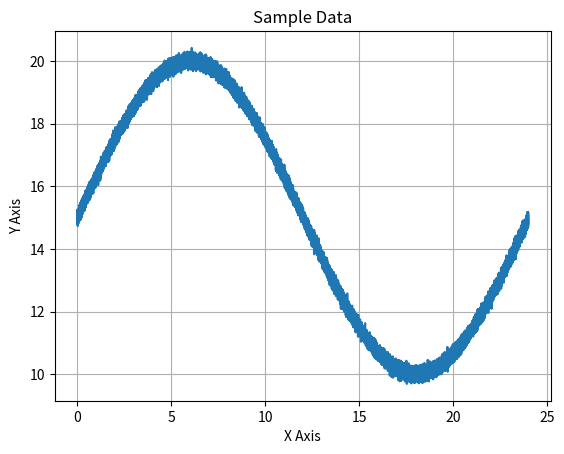
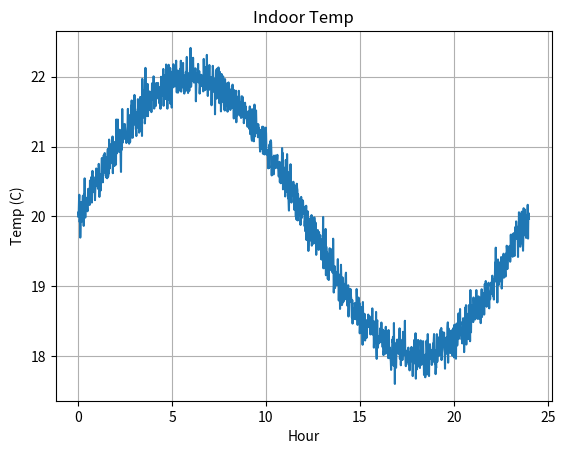
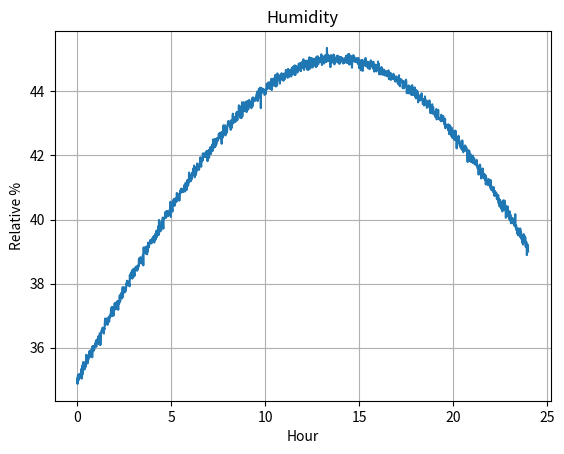
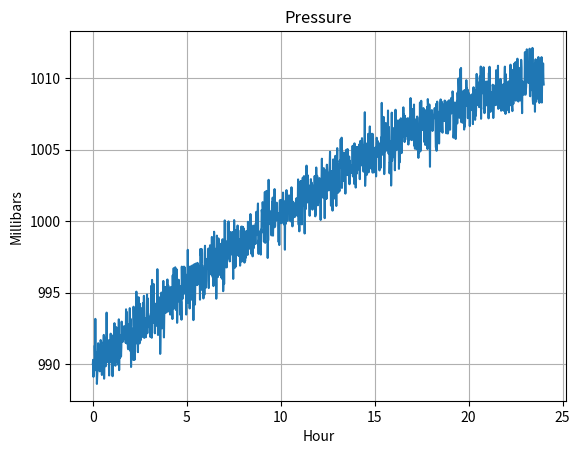

Reproduce these figures in Python, in order.
##
# MIT License
# 
# Copyright (c) 2020 - 2024 Andrew D. King
# 
# Permission is hereby granted, free of charge, to any person obtaining a copy
# of this software and associated documentation files (the "Software"), to deal
# in the Software without restriction, including without limitation the rights
# to use, copy, modify, merge, publish, distribute, sublicense, and/or sell
# copies of the Software, and to permit persons to whom the Software is
# furnished to do so, subject to the following conditions:
# 
# The above copyright notice and this permission notice shall be included in all
# copies or substantial portions of the Software.
# 
# THE SOFTWARE IS PROVIDED "AS IS", WITHOUT WARRANTY OF ANY KIND, EXPRESS OR
# IMPLIED, INCLUDING BUT NOT LIMITED TO THE WARRANTIES OF MERCHANTABILITY,
# FITNESS FOR A PARTICULAR PURPOSE AND NONINFRINGEMENT. IN NO EVENT SHALL THE
# AUTHORS OR COPYRIGHT HOLDERS BE LIABLE FOR ANY CLAIM, DAMAGES OR OTHER
# LIABILITY, WHETHER IN AN ACTION OF CONTRACT, TORT OR OTHERWISE, ARISING FROM,
# OUT OF OR IN CONNECTION WITH THE SOFTWARE OR THE USE OR OTHER DEALINGS IN THE
# SOFTWARE.
#

import logging
import math
import numpy as calcLib
import matplotlib.pyplot as plotLib

class SensorDataGenerator(object):
	"""
	This is a simple sine wave generator utility class that supports
	approximate emulation of temperature, pressure, and humidity values
	that one might expect from an environmental sensor package.
	
	This is provided for simple testing purposes only.
	"""
	
	MIN_HOURS = 0
	MAX_HOURS = 24 * 7
	
	DEFAULT_MIN_VALUE = 0.0
	DEFAULT_MAX_VALUE = 100.0
	
	MIN_INDOOR_TEMP = 15.0
	LOW_NORMAL_INDOOR_TEMP = 18.0
	HI_NORMAL_INDOOR_TEMP = 22.0
	MAX_INDOOR_TEMP = 25.0
	
	MIN_ENV_TEMP = DEFAULT_MIN_VALUE
	MAX_ENV_TEMP = 40.0
	
	MIN_MONITOR_TEMP = -100.0
	MAX_MONITOR_TEMP = 100.0
	
	MIN_ENV_HUMIDITY = DEFAULT_MIN_VALUE
	LOW_NORMAL_ENV_HUMIDITY = 35.0
	HI_NORMAL_ENV_HUMIDITY = 45.0
	MAX_ENV_HUMIDITY = 100.0
	
	MIN_ENV_PRESSURE = 500.0
	LOW_NORMAL_ENV_PRESSURE = 990.0
	HI_NORMAL_ENV_PRESSURE = 1010.0
	MAX_ENV_PRESSURE = 1500.0
	
	MIN_MONITOR_PRESSURE = DEFAULT_MIN_VALUE
	MAX_MONITOR_PRESSURE = 50000.0
	
	DEFAULT_DATA_POINTS = 60 * MAX_HOURS
	
	NO_NOISE = 0
	MIN_NOISE = 1
	MAX_NOISE = 100
	DEFAULT_NOISE = 10
	
	FULL_WAVE = 0
	BELL_CURVE = 5
	INVERSE_CURVE = -5
	CURVE_UP = 10
	CURVE_DOWN = -10
	
	DEFAULT_TEMP_CURVE = FULL_WAVE
	DEFAULT_HUMIDITY_CURVE = BELL_CURVE
	DEFAULT_PRESSURE_CURVE = INVERSE_CURVE
	
	def __init__(self, epochOffsetSeconds: float = 0.0, useCurrentTime: bool = True, alignGeneratorToDay: bool = True):
		"""
		Constructor.
		
		@param epochOffsetSeconds The float representing the start time - in seconds - for this data set.
		Must be positive, and will represent the offset from this system's Epoch, unless overridden
		by the useCurrentTime flag (default).
		@param useCurrentTime If True (default), the current time (since Epoch) will be used as
		the starting time, regardless of the startTime parameter. If False, an attempt will be
		made to use startTime as the starting time
		@param alignGeneratorToDay Defaults to True. If enabled, the data
		generator logic will be aligned to create a single sine wave for
		a day - meaning the 24 hr start and end values will be approximately
		the same.
		"""
		self.epochOffsetSeconds = epochOffsetSeconds
		self.useCurrentTime = useCurrentTime
		self.alignGeneratorToDay = alignGeneratorToDay
		self.dayDenominator = (1 - (calcLib.pi / 10)) + calcLib.pi
		
	def generateDailyEnvironmentHumidityDataSet(self, noiseLevel: int = DEFAULT_NOISE, minValue: float = MIN_ENV_HUMIDITY, maxValue: float = MAX_ENV_HUMIDITY, useSeconds: bool = False):
		"""
		Generates a time-series data set for indoor temperature simulation over a 24-hour period.
		
		@param: noiseLevel Any positive integer between 0 (no noise) and 100 (max noise).
		Defaults to DEFAULT_NOISE (some noise).
		@param: minValue Defaults to MIN_ENV_HUMIDITY. Can be overridden and set between
		MIN_ENV_HUMIDITY and MAX_ENV_HUMIDITY. If equal to or greater than maxValue,
		will be set to maxValue - 1.
		@param: MAX_ENV_HUMIDITY Defaults to MAX_ENV_HUMIDITY. Can be overridden and set between
		MIN_ENV_HUMIDITY and MAX_ENV_HUMIDITY. If less than or equal to minValue,
		will be set to minValue + 1.
		@param: useSeconds Defaults to False. If True, the data set will be generated using
		second-level granularity; that is, one data pair for every second between
		startHour and endHour.
		@return SensorDataSet The sensor data set containing both time entries and data
		values for those time entries.
		"""
		if maxValue < self.MIN_ENV_HUMIDITY or maxValue > self.MAX_ENV_HUMIDITY: maxValue = self.MAX_ENV_HUMIDITY
		if minValue < self.MIN_ENV_HUMIDITY or minValue >= maxValue: minValue = maxValue - 1
		
		return self.generateDailySensorDataSet(curveType = self.DEFAULT_HUMIDITY_CURVE, noiseLevel = noiseLevel, minValue = minValue, maxValue = maxValue, startHour = 0, endHour = 24, useSeconds = useSeconds)
		
	def generateDailyEnvironmentPressureDataSet(self, noiseLevel: int = DEFAULT_NOISE, minValue: float = MIN_ENV_PRESSURE, maxValue: float = MAX_ENV_PRESSURE, useSeconds: bool = False):
		"""
		Generates a time-series data set for indoor temperature simulation over a 24-hour period.
		
		@param: noiseLevel Any positive integer between 0 (no noise) and 100 (max noise).
		Defaults to DEFAULT_NOISE (some noise).
		@param: minValue Defaults to MIN_ENV_PRESSURE. Can be overridden and set between
		MIN_ENV_PRESSURE and MAX_ENV_PRESSURE. If equal to or greater than maxValue,
		will be set to maxValue - 1.
		@param: maxValue Defaults to MAX_ENV_PRESSURE. Can be overridden and set between
		MIN_ENV_PRESSURE and MAX_ENV_PRESSURE. If less than or equal to minValue,
		will be set to minValue + 1.
		@param: useSeconds Defaults to False. If True, the data set will be generated using
		second-level granularity; that is, one data pair for every second between
		startHour and endHour.
		@return SensorDataSet The sensor data set containing both time entries and data
		values for those time entries.
		"""
		if maxValue < self.MIN_ENV_PRESSURE or maxValue > self.MAX_ENV_PRESSURE: maxValue = self.MAX_ENV_PRESSURE
		if minValue < self.MIN_ENV_PRESSURE or minValue >= maxValue: minValue = maxValue - 1
		
		return self.generateDailySensorDataSet(curveType = self.DEFAULT_PRESSURE_CURVE, noiseLevel = noiseLevel, minValue = minValue, maxValue = maxValue, startHour = 0, endHour = 24, useSeconds = useSeconds)
		
	def generateDailyIndoorTemperatureDataSet(self, noiseLevel: int = DEFAULT_NOISE, minValue: float = MIN_INDOOR_TEMP, maxValue: float = MAX_INDOOR_TEMP, useSeconds: bool = False):
		"""
		Generates a time-series data set for indoor temperature simulation over a 24-hour period.
		
		@param: noiseLevel Any positive integer between 0 (no noise) and 100 (max noise).
		Defaults to DEFAULT_NOISE (some noise).
		@param: minValue Defaults to MIN_INDOOR_TEMP. Can be overridden and set between
		MIN_ENV_TEMP and MAX_ENV_TEMP. If equal to or greater than maxValue,
		will be set to maxValue - 1.
		@param: maxValue Defaults to MAX_INDOOR_TEMP. Can be overridden and set between
		MIN_ENV_TEMP and MAX_ENV_TEMP. If less than or equal to minValue,
		will be set to minValue + 1.
		@param: useSeconds Defaults to False. If True, the data set will be generated using
		second-level granularity; that is, one data pair for every second between
		startHour and endHour.
		@return SensorDataSet The sensor data set containing both time entries and data
		values for those time entries.
		"""
		if maxValue < self.MIN_ENV_TEMP or maxValue > self.MAX_ENV_TEMP: maxValue = self.MAX_ENV_TEMP
		if minValue < self.MIN_ENV_TEMP or minValue >= maxValue: minValue = maxValue - 1
		
		return self.generateDailySensorDataSet(curveType = self.DEFAULT_TEMP_CURVE, noiseLevel = noiseLevel, minValue = minValue, maxValue = maxValue, startHour = 0, endHour = 24, useSeconds = useSeconds)
		
	def generateDailyMonitorTemperatureDataSet(self, noiseLevel: int = DEFAULT_NOISE, minValue: float = MIN_MONITOR_TEMP, maxValue: float = MAX_MONITOR_TEMP, useSeconds: bool = False):
		"""
		Generates a time-series data set for indoor temperature simulation over a 24-hour period.
		
		@param: noiseLevel Any positive integer between 0 (no noise) and 100 (max noise).
		Defaults to DEFAULT_NOISE (some noise).
		@param: minValue Defaults to MIN_MONITOR_TEMP. Can be overridden and set between
		MIN_MONITOR_TEMP and MAX_MONITOR_TEMP. If equal to or greater than maxValue,
		will be set to maxValue - 1.
		@param: maxValue Defaults to MAX_MONITOR_TEMP. Can be overridden and set between
		MIN_MONITOR_TEMP and MAX_MONITOR_TEMP. If less than or equal to minValue,
		will be set to minValue + 1.
		@param: useSeconds Defaults to False. If True, the data set will be generated using
		second-level granularity; that is, one data pair for every second between
		startHour and endHour.
		@return SensorDataSet The sensor data set containing both time entries and data
		values for those time entries.
		"""
		if maxValue < self.MIN_MONITOR_TEMP or maxValue > self.MAX_MONITOR_TEMP: maxValue = self.MAX_MONITOR_TEMP
		if minValue < self.MIN_MONITOR_TEMP or minValue >= maxValue: minValue = maxValue - 1
		
		return self.generateDailySensorDataSet(curveType = self.DEFAULT_TEMP_CURVE, noiseLevel = noiseLevel, minValue = minValue, maxValue = maxValue, startHour = 0, endHour = 24, useSeconds = useSeconds)
		
	def generateOscillatingSensorDataSet(self, noiseLevel: int = DEFAULT_NOISE, minValue: float = 0.0, maxValue: float = 1000.0, useSeconds: bool = False):
		"""
		Generates a time-series data set for an arbitrary oscillating simulation over a 24-hour period.
		
		@param: noiseLevel Any positive integer between 0 (no noise) and 100 (max noise).
		Defaults to DEFAULT_NOISE (some noise).
		@param: minValue Defaults to 0.0. If equal to or greater than maxValue,
		will be set to maxValue - 1.
		@param: maxValue Defaults to 1000.0. If less than or equal to minValue,
		will be set to minValue + 1.
		@param: useSeconds Defaults to False. If True, the data set will be generated using
		second-level granularity; that is, one data pair for every second between
		startHour and endHour.
		@return SensorDataSet The sensor data set containing both time entries and data
		values for those time entries.
		"""
		if maxValue < minValue: maxValue = minValue + 1
		if minValue > maxValue: minValue = maxValue - 1
		
		return self.generateDailySensorDataSet(curveType = self.FULL_WAVE, noiseLevel = noiseLevel, minValue = minValue, maxValue = maxValue, startHour = 0, endHour = 24, useSeconds = useSeconds)

	def generateTrendingSensorDataSet(self, trendUpwards: bool = False, minValue: float = DEFAULT_MIN_VALUE, maxValue: float = DEFAULT_MAX_VALUE, startHour: int = 0, endHour: int = 1, samplesPerHour: int = 60):
		"""
		Generates a time-series data set. This call will use the parameters to generate
		time-series data that includes the ordered time points and their values stored
		within a SensorDataSet instance.
		
		@param: minValue The minimum value, or floor, of the data. Defaults to DEFAULT_MIN_VALUE.
		If greater than maxValue, will be set to maxValue.
		@param: maxValue The maximum value, or ceiling, of the data. Defaults to DEFAULT_MAX_VALUE.
		If less than minValue, will be set to minValue.
		@param: startHour The beginning hour. Must be between MIN_HOURS and MAX_HOURS.
		If less than MIN_HOURS or greater than MAX_HOURS, will be set to MIN_HOURS.
		If greater than endHour, will be set to endHour.
		@param: endHour The ending hour. Must be between MIN_HOURS and MAX_HOURS.
		If less than MIN_HOURS or greater than MAX_HOURS, will be set to MAX_HOURS.
		If less than startHour, will be set to MAX_HOURS.
		@param: useSeconds Defaults to False. If True, the data set will be generated using
		second-level granularity; that is, one data pair for every second between
		startHour and endHour.
		@return SensorDataSet The sensor data set containing both time entries and data
		values for those time entries.
		"""
		if maxValue < self.MIN_MONITOR_TEMP or maxValue > self.MAX_MONITOR_TEMP: maxValue = self.MAX_MONITOR_TEMP
		if minValue < self.MIN_MONITOR_TEMP or minValue >= maxValue: minValue = maxValue - 1
		
		# TODO: allow samples per hour to be configured based on the
		#       delta between start hour and end hour
		#       e.g., if we're generating samples for a 1 degree change in
		#             temp it should take less time than moving 10 degrees -
		#             currently, the algorithim generates the same number
		#             of samples regardless of the min / max span
		if samplesPerHour < 1: samplesPerHour = 1

		totalSamples = abs(abs(startHour) - abs(endHour)) * samplesPerHour
		timeEntries = calcLib.linspace(start = startHour, stop = endHour, num = totalSamples)
		dataValues = calcLib.sin(timeEntries / self.dayDenominator)

		rawScaledValues = calcLib.interp(dataValues, (dataValues.min(), dataValues.max()), (minValue, maxValue))
		dataSet = SensorDataSet(epochOffsetSeconds = self.epochOffsetSeconds, useCurrentTime = self.useCurrentTime, timeEntries = timeEntries)
		scaledValues = None

		if (trendUpwards):
			scaledValues = rawScaledValues
		else:
			scaledValues = calcLib.sort(rawScaledValues)[::-1]

		dataSet.setDataEntries(scaledValues)

		return dataSet
		
	def generateDailySensorDataSet(self, curveType: int = FULL_WAVE, noiseLevel: int = DEFAULT_NOISE, minValue: float = DEFAULT_MIN_VALUE, maxValue: float = DEFAULT_MAX_VALUE, startHour: int = MIN_HOURS, endHour: int = MAX_HOURS, useSeconds = False):
		"""
		Generates a time-series data set. This call will use the parameters to generate
		time-series data that includes the ordered time points and their values stored
		within a SensorDataSet instance.
		
		The default behavior is to generate a data pair (time point and value) for every
		minute between startHour and stopHour. If startHour and stopHour are the same, a
		single data pair will be generated.
		
		@param curveType The type of curve to implement - FULL_WAVE, CURVE_UP, CURVE_DOWN,
		BELL_CURVE, INVERSE_CURVE. Defaults to FULL_WAVE.
		@param: noiseLevel Any positive integer between 0 (no noise) and 100 (max noise).
		Defaults to DEFAULT_NOISE (some noise).
		@param: minValue The minimum value, or floor, of the data. Defaults to DEFAULT_MIN_VALUE.
		If greater than maxValue, will be set to maxValue.
		@param: maxValue The maximum value, or ceiling, of the data. Defaults to DEFAULT_MAX_VALUE.
		If less than minValue, will be set to minValue.
		@param: startHour The beginning hour. Must be between MIN_HOURS and MAX_HOURS.
		If less than MIN_HOURS or greater than MAX_HOURS, will be set to MIN_HOURS.
		If greater than endHour, will be set to endHour.
		@param: endHour The ending hour. Must be between MIN_HOURS and MAX_HOURS.
		If less than MIN_HOURS or greater than MAX_HOURS, will be set to MAX_HOURS.
		If less than startHour, will be set to MAX_HOURS.
		@param: useSeconds Defaults to False. If True, the data set will be generated using
		second-level granularity; that is, one data pair for every second between
		startHour and endHour.
		@return SensorDataSet The sensor data set containing both time entries and data
		values for those time entries.
		"""
		# validate noise level - ensure it's between 1 and 100
		if noiseLevel < self.NO_NOISE: noiseLevel = self.NO_NOISE
		if noiseLevel > self.MAX_NOISE: noiseLevel = self.MAX_NOISE
		
		# validate min and max values
		if maxValue < minValue: maxValue = minValue
		if minValue > maxValue: minValue = maxValue
		
		# validate start and end hours
		if startHour < self.MIN_HOURS or minValue > self.MAX_HOURS: startHour = self.MIN_HOURS
		if endHour < 0 or endHour > self.MAX_HOURS: endHour = self.MAX_HOURS
		
		# calc total data points to be generated
		totalDataPoints = (endHour - startHour) * 60
		
		if useSeconds: totalDataPoints = totalDataPoints * 60
		if totalDataPoints == 0: totalDataPoints = 1
		
		# create evenly spaced number of 'totalDataPoints' between 'startHour' and 'endHour'
		timeEntries = calcLib.linspace(start = startHour, stop = endHour, num = totalDataPoints)
		
		# generate the distribution data for each point - quick ramp up curve
		# followed by a more gradual ramp down
		if self.alignGeneratorToDay:
			if curveType > 0:
				denominator = (curveType + self.dayDenominator)
			elif curveType == 0:
				denominator = self.dayDenominator
			else:
				denominator = abs(curveType) * self.dayDenominator
				
			dataValuesClean = calcLib.sin(timeEntries / denominator)
		else:
			if curveType > 0:
				denominator = curveType
			elif curveType == 0:
				denominator = 1
			else:
				denominator = 1 / abs(curveType)
				
			dataValuesClean = calcLib.sin(timeEntries / denominator)
		
		# re-scale array with 'minValue' as floor and 'maxValue' as ceiling
		scaledValuesClean = calcLib.interp(dataValuesClean, (dataValuesClean.min(), dataValuesClean.max()), (minValue, maxValue))
		dataSet = SensorDataSet(epochOffsetSeconds = self.epochOffsetSeconds, useCurrentTime = self.useCurrentTime, timeEntries = timeEntries)
		
		# check if noise should be added
		if noiseLevel != self.NO_NOISE:
			# get the mean value, generate base10 log and calculate noise numerator
			meanValue = calcLib.mean(scaledValuesClean)
			
			# calc order of magnitude of mean value - this is necessary to ensure
			# the generated noisyness aligns with the magnitude of the values
			meanMag = int(math.log10(meanValue))
			noiseScale = ((noiseLevel / 100) * ((10 ** meanMag) / 10))
			noisyTemp = calcLib.random.normal(0, noiseScale, len(scaledValuesClean))
			
			logging.debug("Noise=%f; Noise Scale=%f; Mean Magnitude=%f" % (noiseLevel, noiseScale, meanMag))
			
			# update the data set to add in noise with clean values
			scaledValuesNoisy = (scaledValuesClean + noisyTemp)
			
			dataSet.setDataEntries(scaledValuesNoisy)
		else:
			dataSet.setDataEntries(scaledValuesClean)
		
		return dataSet
		
	def generateOnScreenGraph(self, dataSet = None, chartTitle: str = "Sample Data", chartXLabel: str = "X Axis", chartYLabel: str = "Y Axis"):
		"""
		A simple graph generator using the title info passed in
		and the sample data set, which must be of type SensorDataSet.
		
		This will generate a graph, so there must be a window manager
		running on the system for this to function correctly.
		
		@param dataSet The SensorDataSet instance.
		@param chartTitle The string representing the title of the chart. Should be no more than 100 characters.
		@param chartXLabel The string to use for the X Label.
		@param chartYLabel The string to use for the Y Label.
		"""
		self.plotter = plotLib
		
		self.plotter.plot(dataSet.getTimeEntries(), dataSet.getDataEntries())
		self.plotter.title(chartTitle)
		self.plotter.ylabel(chartYLabel)
		self.plotter.xlabel(chartXLabel)
		self.plotter.grid(True, which = 'both')
		self.plotter.show()
		

from time import time, ctime

class SensorDataSet():
	"""
	Class definition of the data structure that will hold the time entries and
	corresponding data entries for the generated data.
	
	NOTE: No check is made to determine if the resultant arrays from time entries
	and data entries are from the same data generation set or of equivalent length.
	It is expected that this class will be used to store numpy generated data
	using one of the functions embedded above.
	"""
	
	def __init__(self, epochOffsetSeconds: float = 0.0, timeEntries = None, dataEntries = None, useCurrentTime: bool = True):
		"""
		Constructor.
		
		@param epochOffsetSeconds The float representing the start time - in seconds - for this data set.
		Must be positive, and will represent the offset from this system's Epoch, unless overridden
		by the useCurrentTime flag (default).
		@param timeEntries The ndarray tuple representing time entries. It is expected this can
		be converted to a single dim array.
		@param dataEntries The ndarray tuple representing data entries. It is expected this can
		be converted to a single dim array.
		@param useCurrentTime If True (default), the current time (since Epoch) will be used as
		the starting time, regardless of the startTime parameter. If False, an attempt will be
		made to use startTime as the starting time
		"""
		self.currentTime = time()
		
		if not useCurrentTime:
			try:
				offsetSeconds = abs(float(epochOffsetSeconds))
				self.currentTime = offsetSeconds
			except:
				logging.warning("Offset seconds since epoch not a float. Using current time instead.")
		
		self.currentTimeStamp = ctime(self.currentTime)
		
		logging.info("Current time set to: " + self.currentTimeStamp)
			
		self.setTimeEntries(timeEntries)
		self.setDataEntries(dataEntries)
		
	def getCurrentTime(self) -> float:
		"""
		Returns the current time in seconds.
		
		@return float The current time in seconds based on the time offset
		value from this system's Epoch set during initialization.
		"""
		return self.currentTime
	
	def getCurrentTimeStamp(self) -> str:
		"""
		Returns the current time stamp as a well-formed time / date string.
		
		@return String The current time stamp based on the time offset value
		from this system's Epoch set during initialization.
		"""
		return self.currentTimeStamp
	
	def getTimeEntries(self):
		"""
		Returns the timeEntries offset tuple. This is an array that contains
		one index for each time offset from from the configured start time
		(e.g. hour '0') to the configured end time (e.g. hour '24') in the
		configured increments (e.g. minutes).
		"""
		return self.timeEntries
	
	def getTimeEntry(self, index: int = 0) -> float:
		"""
		Returns the float value at 'index' in the time entries array.
		If index is < 0 or > timeEntries.size - 1, 0 will be used.
		
		@return float
		"""
		if index < 0 or index > self.timeEntries.size - 1:
			index = 0
		
		return self.timeEntries[index]
	
	def getDataEntries(self):
		"""
		Returns the dataEntries structure.
		"""
		return self.dataEntries
	
	def getDataEntry(self, index = 0) -> float:
		"""
		Returns the float value at 'index' in the data entries array.
		If index is < 0 or > dataEntries.size - 1, 0 will be used.
		
		@return float
		"""
		if index < 0 or index > self.dataEntries.size - 1:
			index = 0
		
		return self.dataEntries[index]
	
	def getDataEntryCount(self) -> int:
		"""
		Returns the number of data entries in the data entry array.
		
		@return int
		"""
		return self.dataEntries.size
	
	def setTimeEntries(self, timeEntries):
		"""
		Setter for time entry values.
		
		@param: timeEntries The ndarray tuple (actually a single dim array) containing time entries
		(evenly spaced from start to end) that should correspond to dataEntries - element by element.
		"""
		if not timeEntries is None:
			# data generator uses a single dimension array, so it's safe to flatten
			self.timeEntries = timeEntries.flatten()
			logging.info("timeEntries tuple. Array Size: %s  ND Size: %s  Dimensions: %s  Shape: %s  Type: %s", self.timeEntries.size, timeEntries.size, timeEntries.ndim, timeEntries.shape, timeEntries.dtype)
		
	def setDataEntries(self, dataEntries):
		"""
		Setter for data entry values.
		
		@param: dataEntries The ndarray tuple (actually a single dim array) containing data values
		that should correspond to timeEntries - element by element.
		"""
		if not dataEntries is None:
			# data generator uses a single dimension array, so it's safe to flatten
			self.dataEntries = dataEntries.flatten()
			logging.info("dataEntries tuple. Array Size: %s  ND Size: %s  Dimensions: %s  Shape: %s  Type: %s", self.dataEntries.size, dataEntries.size, dataEntries.ndim, dataEntries.shape, dataEntries.dtype)
		
def main():
	"""
	Main function definition for running as an application.
	
	"""
	logging.basicConfig(format='%(asctime)s:%(levelname)s:%(message)s', level = logging.INFO)
	
	sensorDataGeneratorEpoch = SensorDataGenerator(useCurrentTime = False, alignGeneratorToDay = True)
	
	# run generic example - 1 second samples over 24 hours - start time will be this system's Epoch
	sensorDataSet = sensorDataGeneratorEpoch.generateDailySensorDataSet(noiseLevel = 10, startHour = 0, endHour = 24, minValue = 10, maxValue = 20, useSeconds = True)
	sensorDataGeneratorEpoch.generateOnScreenGraph(dataSet = sensorDataSet)
	
	sensorDataGenerator = SensorDataGenerator(alignGeneratorToDay = True)
	
	# run indoor temp example - 1 minute samples over 24 hours - start time will be this system's current time
	sensorDataSet = sensorDataGenerator.generateDailyIndoorTemperatureDataSet(noiseLevel = 15, minValue = SensorDataGenerator.LOW_NORMAL_INDOOR_TEMP, maxValue = SensorDataGenerator.HI_NORMAL_INDOOR_TEMP)
	sensorDataGenerator.generateOnScreenGraph(chartTitle = "Indoor Temp", chartXLabel = "Hour", chartYLabel = "Temp (C)", dataSet = sensorDataSet)
	
	# run humidity example - 1 minute samples over 24 hours - start time will be this system's current time
	sensorDataSet = sensorDataGenerator.generateDailyEnvironmentHumidityDataSet(noiseLevel = 10, minValue = SensorDataGenerator.LOW_NORMAL_ENV_HUMIDITY, maxValue = SensorDataGenerator.HI_NORMAL_ENV_HUMIDITY)
	sensorDataGenerator.generateOnScreenGraph(chartTitle = "Humidity", chartXLabel = "Hour", chartYLabel = "Relative %", dataSet = sensorDataSet)
	
	# run pressure example - 1 minute samples over 24 hours - start time will be this system's current time
	sensorDataSet = sensorDataGenerator.generateDailyEnvironmentPressureDataSet(noiseLevel = 1, minValue = SensorDataGenerator.LOW_NORMAL_ENV_PRESSURE, maxValue = SensorDataGenerator.HI_NORMAL_ENV_PRESSURE)
	sensorDataGenerator.generateOnScreenGraph(chartTitle = "Pressure", chartXLabel = "Hour", chartYLabel = "Millibars", dataSet = sensorDataSet)
	
if __name__ == '__main__':
	"""
	Attribute definition for when invoking as app via command line
	
	"""
	main()
	
